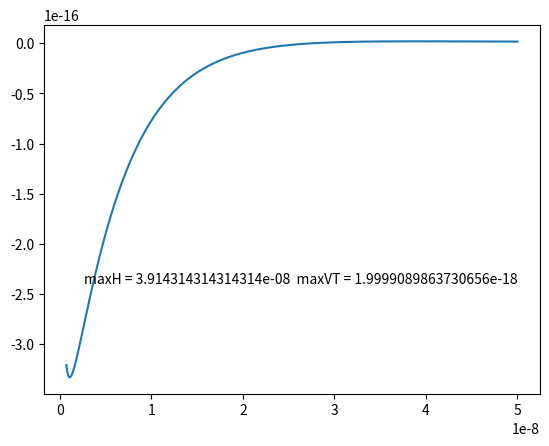

This chart was generated by the following Python code:
# -*- coding: utf-8 -*-
"""
Created on Tue Sep 12 09:39:06 2017

@author: c3216945
"""

import numpy as np
import matplotlib.pyplot as plt

epsilon0 = 8.854e-12 # CV-1m-1
epsilon =  86.5  # constant
psip = -50e-3      # V
psib =-35e-3       # V
kappa = 1/9.6e-9    # reciprocal of kappa
K = 2.7e-3         # N/m, strength of the hydrophobic force
l = 6e-9           # lambda 
A132 = -1.5e-20    #
Rb = 1e-3#0.0005        # m 
Rp = 3.3e-5 #0.00025
R_ = Rp*Rb/(Rp+Rb) 
cutoff = 0.7e-9   # m
#H1 = np.linspace(0,cutoff, num =250)
#H2 = np.linspace(cutoff,50e-9,num = 750)
#H = np.concatenate([H1,H2])
#Hvdw1 = np.linspace(cutoff,cutoff,num = 250)
#Hvdw2 = np.linspace(cutoff,50e-9,num=750)
#Hvdw = np.concatenate([Hvdw1,Hvdw2])
H = np.linspace(cutoff,50e-9,num = 1000)
Vvdw = -A132*R_/(6*H)
Vedl = 0.25*epsilon0*epsilon*R_*(2*psip*psib*np.log((1+np.exp(-kappa*H))/(1-np.exp(-kappa*H)))+(psib**2+psip**2)*np.log(1-np.exp(-2*kappa*H)))
Vh = -R_*K*l*np.exp(-H/l)
VT = Vvdw + Vedl + Vh

maxVT = str(max(VT))
#minVT = min(VT)
maxH = str(H[np.argmax(VT)])
fig, ax = plt.subplots()

# ax.annotate('minimum',xy=(min(VT)))
line1, = ax.plot(H,VT)
ax.text(0.08,0.3,'maxH = '+maxH+'  '+'maxVT = '+maxVT,transform=ax.transAxes)
#line2, = ax.plot(H,Vvdw)
#line3, = ax.plot(H,Vedl)
#line4, = ax.plot(H,Vh)
plt.show()